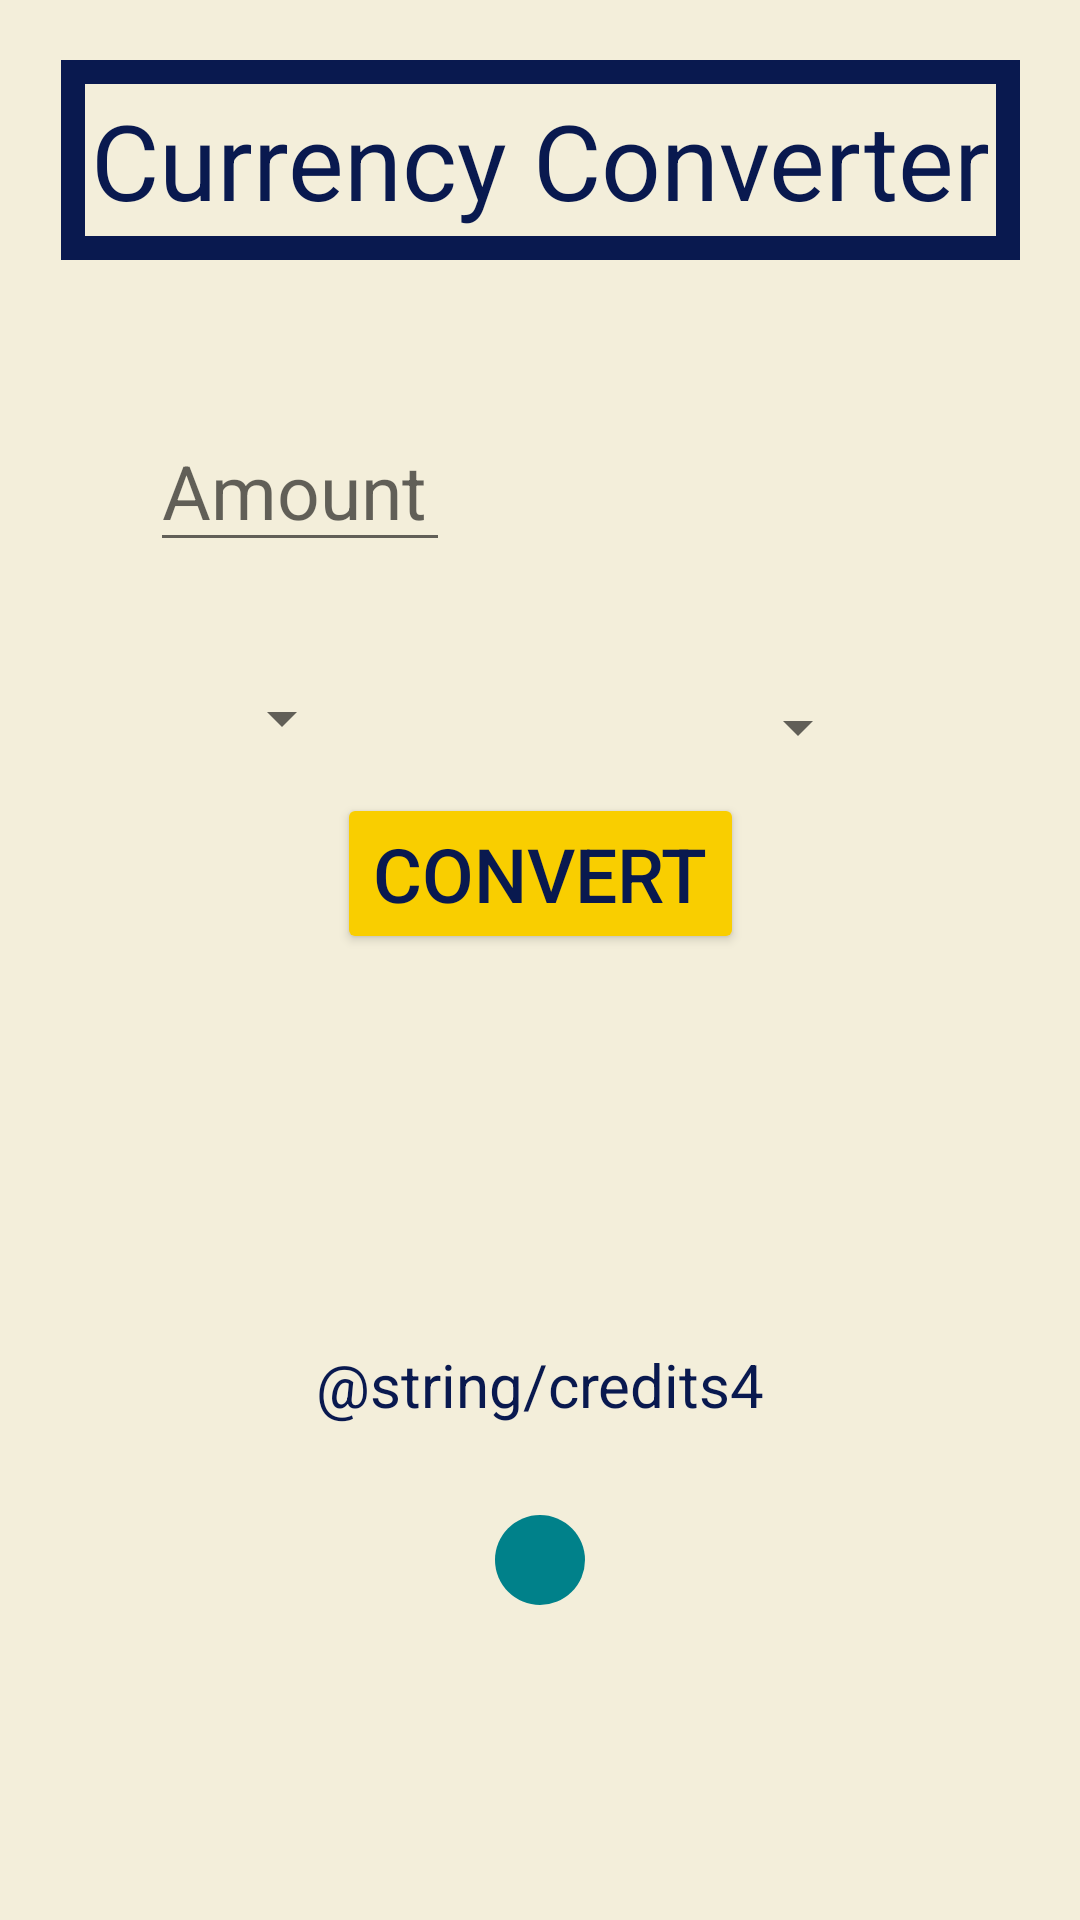

Reconstruct the res/layout file that produces this screen, plus the resources it refers to.
<!-- AndroidManifest.xml: application theme Theme.AndroidFinal -->
<!-- res/layout/fragment_conversion.xml -->
<?xml version="1.0" encoding="utf-8"?>
<androidx.constraintlayout.widget.ConstraintLayout xmlns:android="http://schemas.android.com/apk/res/android"
    xmlns:tools="http://schemas.android.com/tools"
    xmlns:app="http://schemas.android.com/apk/res-auto"
    android:layout_width="match_parent"
    android:layout_height="match_parent"
    android:background="@color/light"
    tools:context=".Fragments.ConversionFragment">

    <TextView
        android:id="@+id/textView8"
        android:layout_width="wrap_content"
        android:layout_height="wrap_content"
        android:layout_marginTop="20dp"
        android:background="@drawable/textview_border"
        android:padding="10dp"
        android:text="@string/nav_conversion"
        android:textColor="@color/dark"
        android:textSize="35sp"
        app:layout_constraintEnd_toEndOf="parent"
        app:layout_constraintStart_toStartOf="parent"
        app:layout_constraintTop_toTopOf="parent" />

    <EditText
        android:id="@+id/amountToConvert"
        android:layout_width="wrap_content"
        android:layout_height="wrap_content"
        android:layout_marginStart="50dp"
        android:layout_marginTop="50dp"
        android:width="100dp"
        android:ems="10"
        android:hint="Amount"
        android:inputType="numberDecimal"
        android:textColor="@color/dark"
        android:textSize="25sp"
        app:layout_constraintStart_toStartOf="parent"
        app:layout_constraintTop_toBottomOf="@+id/textView8" />

    <Spinner
        android:id="@+id/oldCurrency"
        android:layout_width="wrap_content"
        android:layout_height="wrap_content"
        android:layout_marginStart="70dp"
        android:layout_marginTop="40dp"
        app:layout_constraintStart_toStartOf="parent"
        app:layout_constraintTop_toBottomOf="@+id/amountToConvert" />

    <TextView
        android:id="@+id/amountConverted"
        android:layout_width="wrap_content"
        android:layout_height="wrap_content"
        android:layout_marginTop="60dp"
        android:layout_marginEnd="50dp"
        android:textColor="@color/dark"
        android:textSize="25sp"
        app:layout_constraintEnd_toEndOf="parent"
        app:layout_constraintTop_toBottomOf="@+id/textView8" />

    <Spinner
        android:id="@+id/newCurrency"
        android:layout_width="wrap_content"
        android:layout_height="wrap_content"
        android:layout_marginTop="50dp"
        android:layout_marginEnd="70dp"
        app:layout_constraintEnd_toEndOf="parent"
        app:layout_constraintTop_toBottomOf="@+id/amountConverted" />

    <Button
        android:id="@+id/convertButton"
        android:layout_width="wrap_content"
        android:layout_height="wrap_content"
        android:layout_margin="10dp"
        android:layout_marginTop="60dp"
        android:backgroundTint="@color/primaryLight"
        android:text="Convert"
        android:textColor="@color/dark"
        android:textSize="25sp"
        app:cornerRadius="15dp"
        app:layout_constraintEnd_toEndOf="parent"
        app:layout_constraintStart_toStartOf="parent"
        app:layout_constraintTop_toBottomOf="@+id/newCurrency" />

    <TextView
        android:id="@+id/txtV3"
        android:layout_width="wrap_content"
        android:layout_height="wrap_content"
        android:layout_marginTop="120dp"
        android:textSize="20sp"
        android:padding="10dp"
        android:textAlignment="center"
        android:textColor="@color/dark"
        android:text="@string/credits4"
        app:layout_constraintEnd_toEndOf="parent"
        app:layout_constraintStart_toStartOf="parent"
        app:layout_constraintTop_toBottomOf="@+id/convertButton" />

    <ImageButton
        android:id="@+id/rateButton"
        android:layout_width="wrap_content"
        android:layout_height="wrap_content"
        android:layout_marginTop="20dp"
        android:padding="7dp"
        android:background="@drawable/custom_circle"
        android:src="@drawable/ic_baseline_language_24"
        app:layout_constraintEnd_toEndOf="parent"
        app:layout_constraintStart_toStartOf="parent"
        app:layout_constraintTop_toBottomOf="@+id/txtV3" />

</androidx.constraintlayout.widget.ConstraintLayout>
<!-- resources referenced by this layout -->
<resources>
  <color name="dark">#09194f</color>
  <color name="light">#F3EEDA</color>
  <color name="primaryLight">#f9ce00</color>
  <!-- drawable custom_circle (drawable) -->
  <?xml version="1.0" encoding="utf-8"?>
  <selector xmlns:android="http://schemas.android.com/apk/res/android">
  
      <item>
      <shape android:shape="oval">
          <solid android:color="@color/primaryDark" />
          <size android:height="30dp"
              android:width="30dp" />
      </shape>
      </item>
  
  </selector>
  <!-- drawable textview_border (drawable) -->
  <?xml version="1.0" encoding="utf-8"?>
  <shape xmlns:android="http://schemas.android.com/apk/res/android" android:shape="rectangle">
  
      <stroke
          android:color="@color/dark"
          android:width="8dp" />
  </shape>
  <string name="nav_conversion">Currency Converter</string>
  <style name="Theme.AndroidFinal" parent="Theme.MaterialComponents.DayNight.DarkActionBar">
          
          <item name="colorPrimary">#00818a</item>
          <item name="colorPrimaryVariant">#09194f</item>
          <item name="colorOnPrimary">#fdfdeb</item>
          
          <item name="colorSecondary">#f9ce00</item>
          <item name="colorSecondaryVariant">#00818a</item>
          <item name="colorOnSecondary">#09194f</item>
          
          <item name="android:statusBarColor" tools:targetApi="l">?attr/colorPrimaryVariant</item>
          
      </style>
  <color name="primaryDark">#00818a</color>
</resources>
